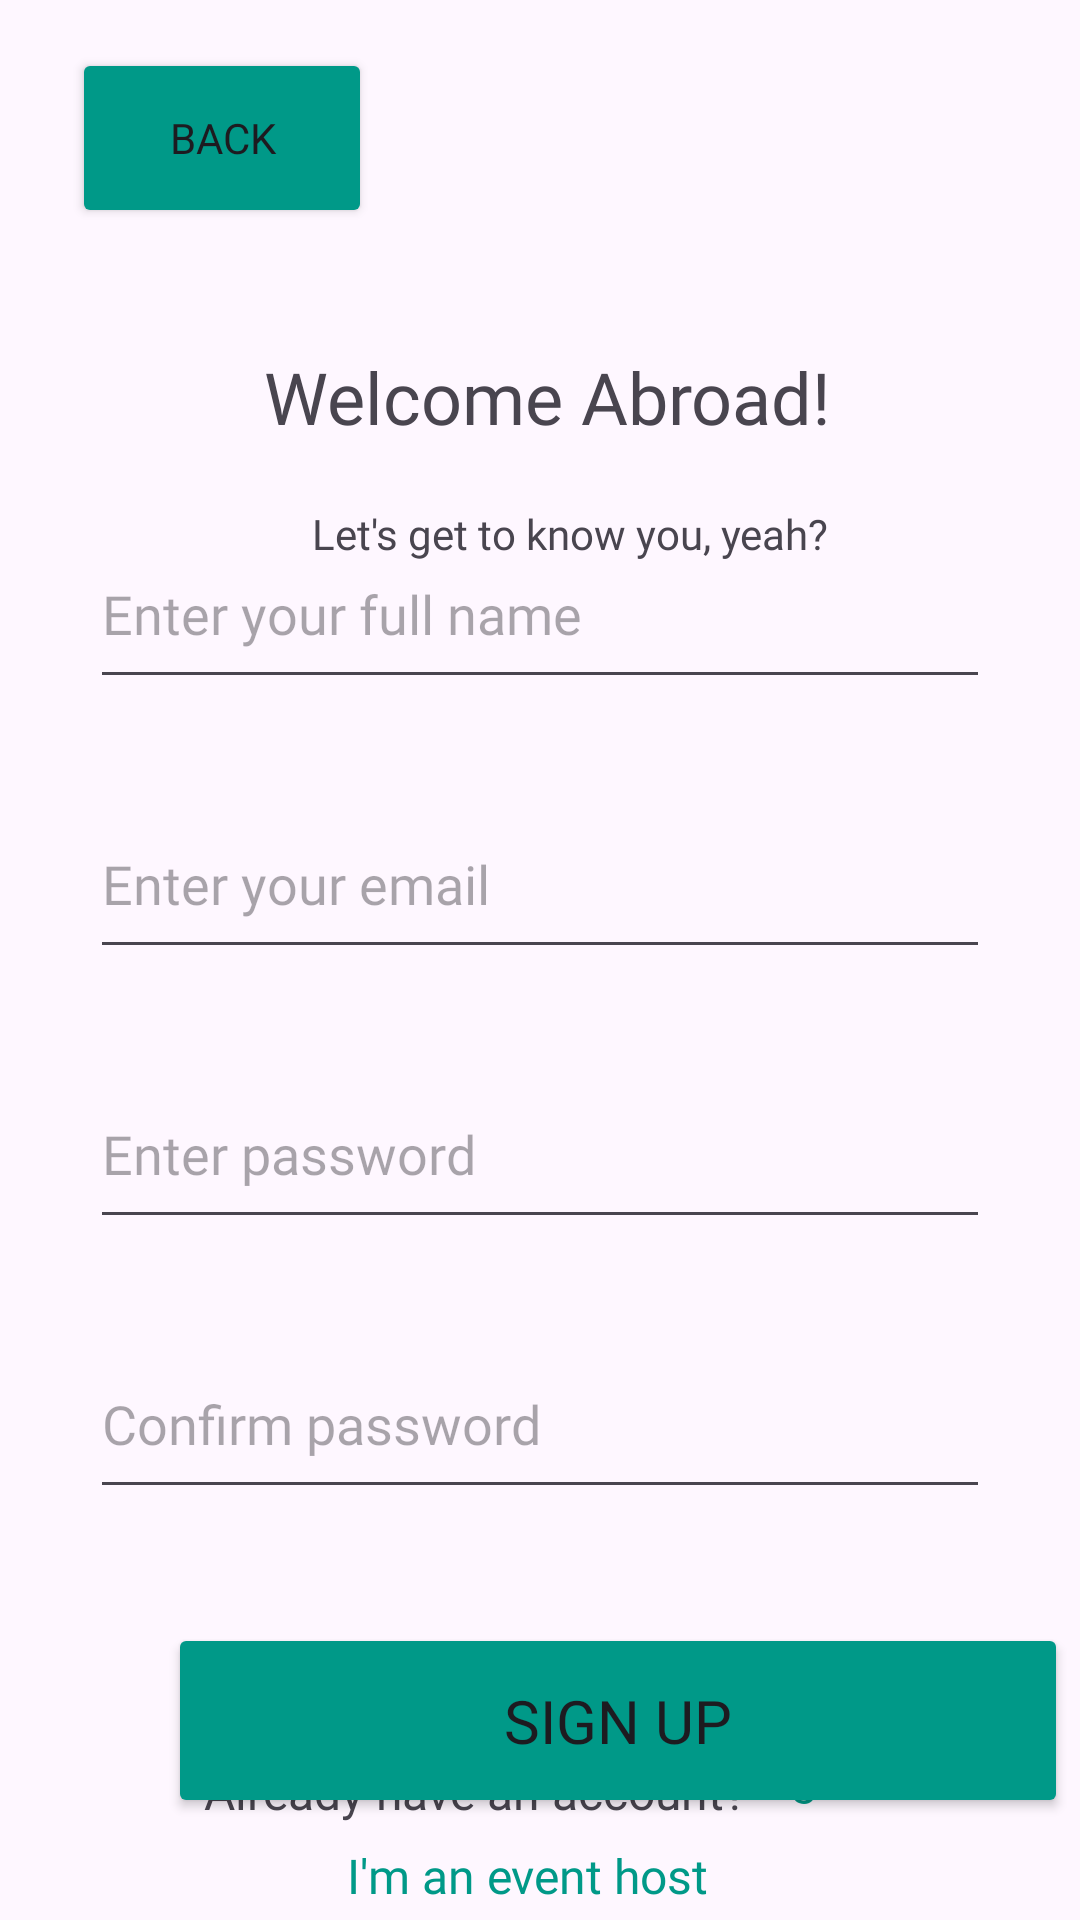

Produce the Android XML layout that renders to this screen, including the resource entries it uses.
<!-- AndroidManifest.xml: application theme Theme.BuzzHub -->
<!-- res/layout/activity_sign_up_page.xml -->
<?xml version="1.0" encoding="utf-8"?>
<androidx.constraintlayout.widget.ConstraintLayout xmlns:android="http://schemas.android.com/apk/res/android"
    xmlns:app="http://schemas.android.com/apk/res-auto"
    xmlns:tools="http://schemas.android.com/tools"
    android:id="@+id/SignUp"
    android:layout_width="match_parent"
    android:layout_height="match_parent"
    android:layout_gravity="center_horizontal"
    android:orientation="vertical"
    tools:context=".SignUpPage">

    <TextView
        android:id="@+id/eventHostHyperLink"
        android:layout_width="wrap_content"
        android:layout_height="wrap_content"
        android:layout_marginEnd="124dp"
        android:layout_marginBottom="4dp"
        android:fontFamily="@font/poppins_bold"
        android:text="I'm an event host"
        android:textColor="#009988"
        android:textSize="16sp"
        app:layout_constraintBottom_toBottomOf="parent"
        app:layout_constraintEnd_toEndOf="parent" />

    <TextView
        android:id="@+id/loginHyperLink"
        android:layout_width="62dp"
        android:layout_height="27dp"
        android:layout_marginEnd="52dp"
        android:layout_marginBottom="32dp"
        android:fontFamily="@font/poppins_bold"
        android:text="Login"
        android:textColor="#009988"
        android:textSize="16sp"
        app:layout_constraintBottom_toBottomOf="parent"
        app:layout_constraintEnd_toEndOf="parent" />

    <Button
        android:id="@+id/backButtonSP"
        android:layout_width="100dp"
        android:layout_height="60dp"
        android:layout_marginStart="24dp"
        android:layout_marginTop="16dp"
        android:backgroundTint="#009988"
        android:fontFamily="@font/poppins_bold"
        android:text="Back"
        app:layout_constraintStart_toStartOf="parent"
        app:layout_constraintTop_toTopOf="parent" />

    <TextView
        android:id="@+id/textView3"
        android:layout_width="wrap_content"
        android:layout_height="wrap_content"
        android:layout_marginStart="88dp"
        android:layout_marginTop="40dp"
        android:fontFamily="@font/poppins_bold"
        android:text="Welcome Abroad!"
        android:textSize="24sp"
        app:layout_constraintStart_toStartOf="parent"
        app:layout_constraintTop_toBottomOf="@+id/backButtonSP" />

    <TextView
        android:id="@+id/textView2"
        android:layout_width="wrap_content"
        android:layout_height="wrap_content"
        android:layout_marginStart="104dp"
        android:layout_marginTop="20dp"
        android:fontFamily="@font/poppins_bold"
        android:text="Let's get to know you, yeah?"
        app:layout_constraintStart_toStartOf="parent"
        app:layout_constraintTop_toBottomOf="@+id/textView3" />

    <EditText
        android:id="@+id/editTextUserName"
        android:layout_width="300dp"
        android:layout_height="60dp"
        android:layout_margin="15dp"
        android:layout_marginStart="55dp"
        android:layout_marginTop="98dp"
        android:layout_marginEnd="101dp"
        android:layout_marginBottom="94dp"
        android:ems="10"
        android:fontFamily="@font/poppins_bold"
        android:hint="Enter your full name"
        android:inputType="text"
        app:layout_constraintBottom_toTopOf="@+id/editTextTextEmailAddress"
        app:layout_constraintEnd_toEndOf="parent"
        app:layout_constraintStart_toStartOf="parent"
        app:layout_constraintTop_toBottomOf="@+id/textView2" />

    <EditText
        android:id="@+id/editTextTextEmailAddress"
        android:layout_width="300dp"
        android:layout_height="60dp"
        android:layout_margin="15dp"
        android:layout_marginStart="101dp"
        android:layout_marginTop="57dp"
        android:layout_marginEnd="56dp"
        android:layout_marginBottom="69dp"
        android:ems="10"
        android:fontFamily="@font/poppins_bold"
        android:hint="Enter your email"
        android:inputType="textEmailAddress"
        app:layout_constraintBottom_toTopOf="@+id/editTextTextPassword"
        app:layout_constraintEnd_toEndOf="parent"
        app:layout_constraintStart_toStartOf="parent"
        app:layout_constraintTop_toBottomOf="@+id/editTextUserName" />

    <EditText
        android:id="@+id/editTextTextPassword"
        android:layout_width="300dp"
        android:layout_height="60dp"
        android:layout_margin="15dp"
        android:layout_marginStart="55dp"
        android:layout_marginTop="38dp"
        android:layout_marginEnd="101dp"
        android:layout_marginBottom="44dp"
        android:ems="10"
        android:fontFamily="@font/poppins_bold"
        android:hint="Enter password"
        android:inputType="textPassword"
        app:layout_constraintBottom_toTopOf="@+id/editTextTextPassword2"
        app:layout_constraintEnd_toEndOf="parent"
        app:layout_constraintStart_toStartOf="parent"
        app:layout_constraintTop_toBottomOf="@+id/editTextTextEmailAddress" />

    <EditText
        android:id="@+id/editTextTextPassword2"
        android:layout_width="300dp"
        android:layout_height="60dp"
        android:layout_margin="15dp"
        android:layout_marginStart="55dp"
        android:layout_marginTop="29dp"
        android:layout_marginEnd="101dp"
        android:layout_marginBottom="25dp"
        android:ems="10"
        android:fontFamily="@font/poppins_bold"
        android:hint="Confirm password"
        android:inputType="textPassword"
        app:layout_constraintBottom_toTopOf="@+id/signUpButton"
        app:layout_constraintEnd_toEndOf="parent"
        app:layout_constraintStart_toStartOf="parent"
        app:layout_constraintTop_toBottomOf="@+id/editTextTextPassword" />

    <Button
        android:id="@+id/signUpButton"
        android:layout_width="300dp"
        android:layout_height="65dp"
        android:layout_marginStart="56dp"
        android:layout_marginTop="23dp"
        android:layout_marginBottom="10dp"
        android:backgroundTint="#009988"
        android:fontFamily="@font/poppins_bold"
        android:text="Sign Up"
        android:textSize="20sp"
        app:layout_constraintBottom_toTopOf="@+id/textViewSportingEventName"
        app:layout_constraintStart_toStartOf="parent"
        app:layout_constraintTop_toBottomOf="@+id/editTextTextPassword2" />

    <TextView
        android:id="@+id/textViewSportingEventName"
        android:layout_width="wrap_content"
        android:layout_height="wrap_content"
        android:layout_marginStart="68dp"
        android:layout_marginBottom="32dp"
        android:fontFamily="@font/poppins_bold"
        android:text="Already have an account?"
        android:textSize="16sp"
        app:layout_constraintBottom_toBottomOf="parent"
        app:layout_constraintStart_toStartOf="parent" />

</androidx.constraintlayout.widget.ConstraintLayout>
<!-- resources referenced by this layout -->
<resources>
  <style name="Theme.BuzzHub" parent="Base.Theme.BuzzHub" />
  <style name="Base.Theme.BuzzHub" parent="Theme.Material3.DayNight.NoActionBar">
          
          
      </style>
</resources>
